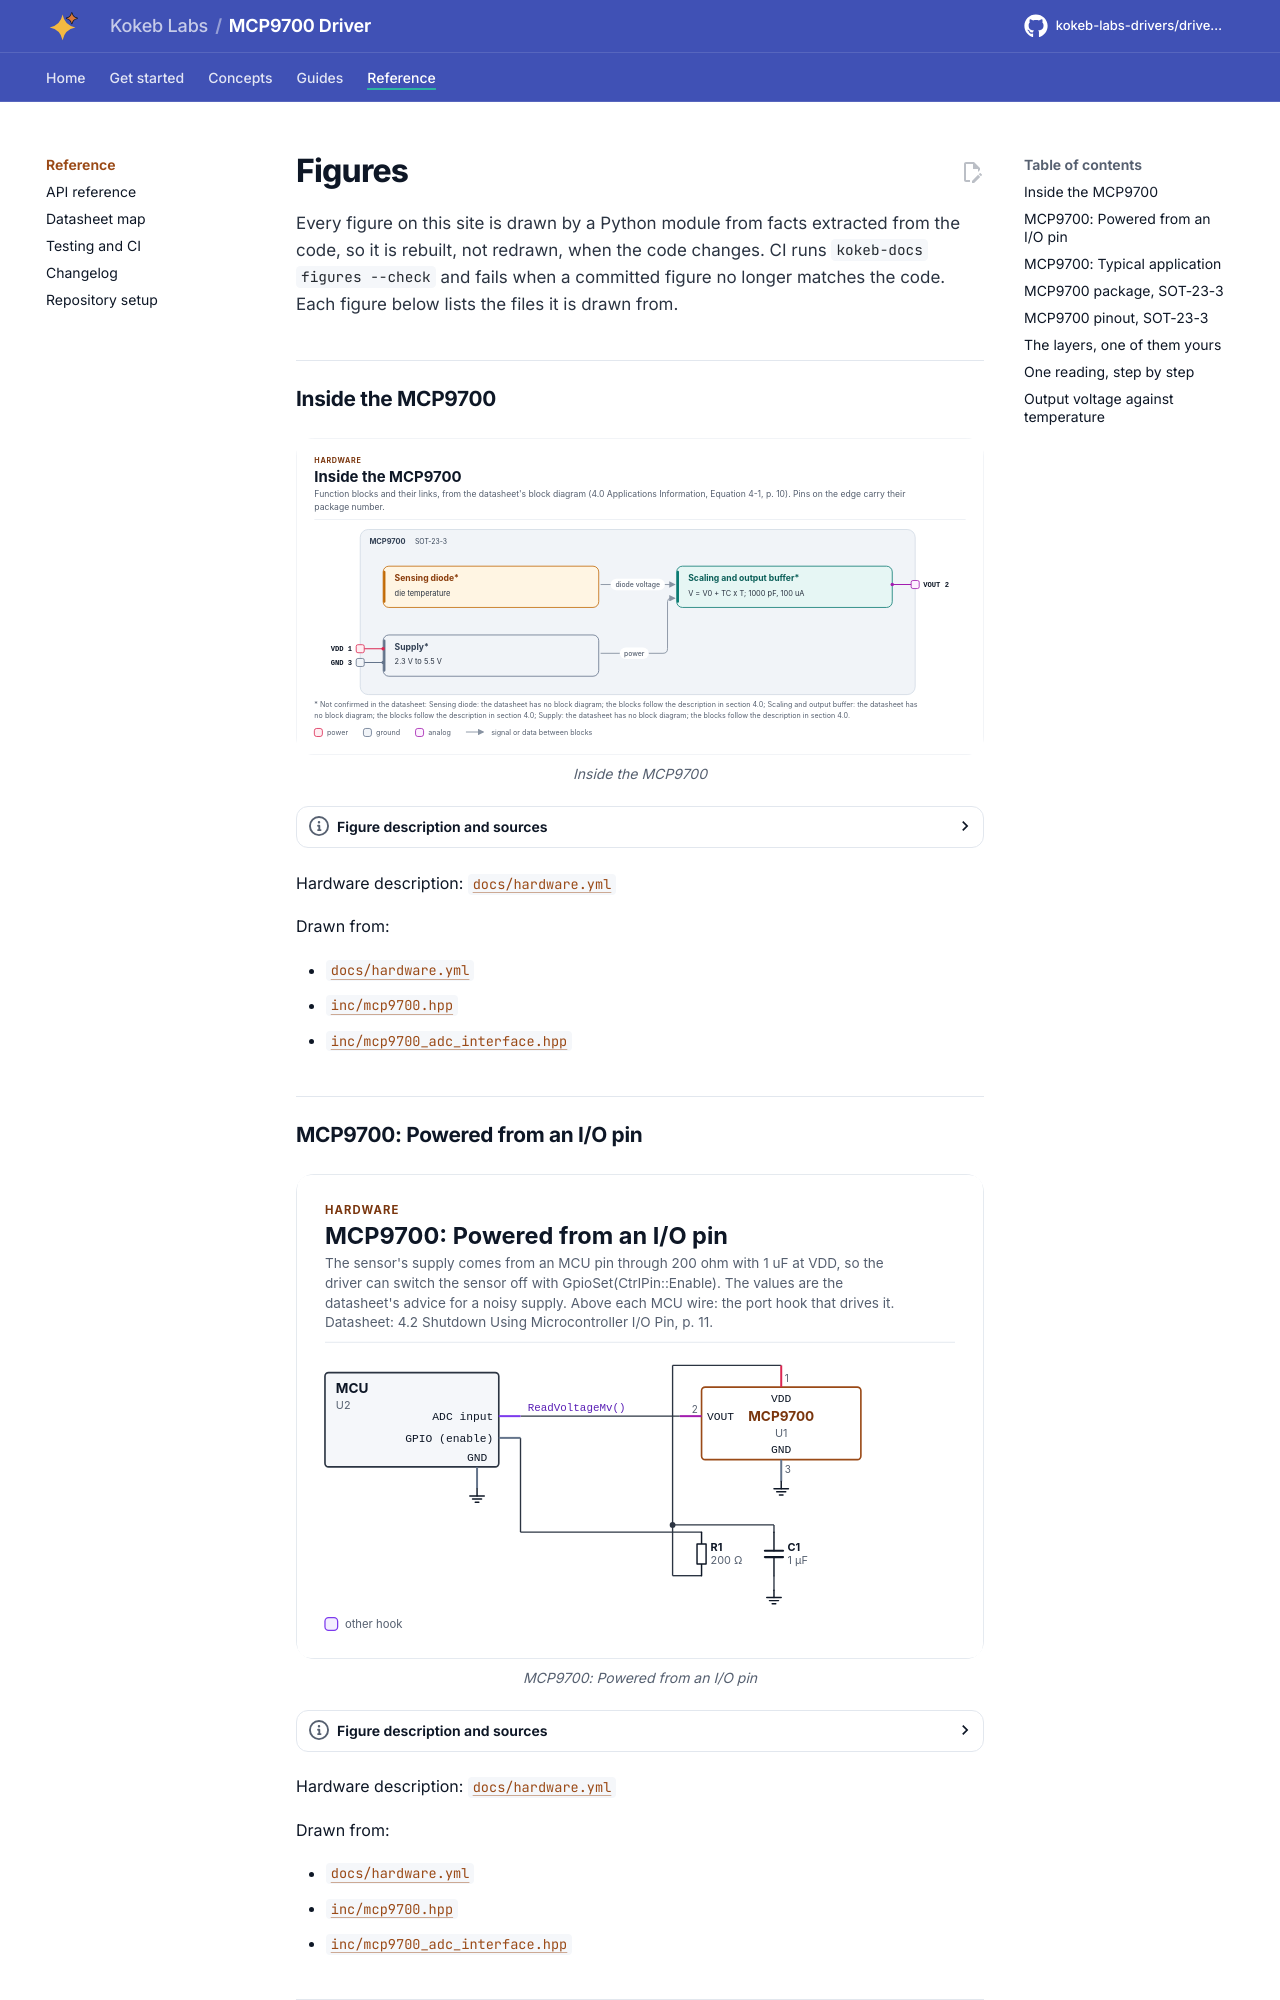

repository: kokeb-labs-drivers/driver-mcp9700 · page: v0.1.0-rc.1/diagrams/index.html · generator: mkdocs

# Figures

<!-- Written by kokeb-docs figures from docs/diagrams/figures/*.py. Do not edit by hand. -->

Every figure on this site is drawn by a Python module from facts extracted from the code, so it is rebuilt,
not redrawn, when the code changes. CI runs `kokeb-docs figures --check` and fails when a
committed figure no longer matches the code. Each figure below lists the files it is drawn from.

## Inside the MCP9700

<!-- figure: chip-blocks -->
<picture>
  <source media="(prefers-color-scheme: dark)" srcset="chip-blocks.dark.svg">
  <img src="chip-blocks.svg"
    alt="Block diagram of the MCP9700: its function blocks, how they connect and which package pins reach
    each block.">
</picture>
<!-- /figure -->

Hardware description: [`docs/hardware.yml`](../hardware.yml)

Drawn from:

- [`docs/hardware.yml`](../hardware.yml)
- [`inc/mcp9700.hpp`](../../inc/mcp9700.hpp)
- [`inc/mcp9700_adc_interface.hpp`](../../inc/mcp9700_adc_interface.hpp)

## What the MCP9700 does

<!-- figure: chip-capabilities -->
<picture>
  <source media="(prefers-color-scheme: dark)" srcset="chip-capabilities.dark.svg">
  <img src="chip-capabilities.svg"
    alt="Capability map of the MCP9700: Linear temperature output (supported): Turns the output voltage into
    milli-degrees with the datasheet's first-order equation, in integers; Five devices (supported): The
    MCP9700, 9700A, 9700B, 9701 and 9701A with their slopes, offsets, ranges and accuracy grades;
    Temperature classes (supported): Extended range, or +150 °C on the MCP9700 and MCP9700B High option;
    a reading outside it is refused; Direct ADC connection (supported): VOUT goes straight to an ADC
    pin; the driver averages conversions and refuses a clipped or noisy line; One-point calibration
    (supported): Removes the sensor's offset with one reading at a known temperature, as the datasheet
    advises; Power from an I/O pin (supported): Switches the sensor's supply from an MCU pin to save
    current; 800 µs typical turn-on; Nonlinearity compensation (not covered): A look-up table can bring
    the accuracy to ±0.5 °C typical; the driver leaves the ±0.5 °C curve in the result; Self-heating
    (not covered): 0.179 °C at the worst case at 25 °C; the driver does not correct it.">
</picture>
<!-- /figure -->

Hardware description: [`docs/hardware.yml`](../hardware.yml)

Drawn from:

- [`docs/hardware.yml`](../hardware.yml)
- [`inc/mcp9700.hpp`](../../inc/mcp9700.hpp)
- [`inc/mcp9700_adc_interface.hpp`](../../inc/mcp9700_adc_interface.hpp)
